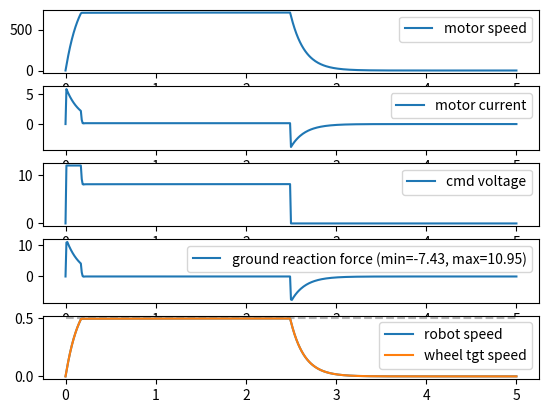

Here is the Python script that generated this plot:
import numpy
import datetime
import matplotlib.pyplot as plt
import scipy.integrate

RPS_PER_RPM = numpy.pi / 30
RPM_PER_RPS = 30 / numpy.pi

def linear_ode(x0, U, lambdas, Uinv, b, t):

    was_scalar = numpy.isscalar(t)
    
    if was_scalar:
        t = numpy.array([t])

    n, = x0.shape
    k, = t.shape
    
    assert lambdas.shape == (n,) and b.shape == (n,)
    assert U.shape == (n, n)
    assert Uinv.shape == U.shape

    # orig system is
    #
    #    x'(t) = A x(t) + b
    #    x'(t) = U D Uinv x(t) + b
    #
    # transform to system
    #
    #    Uinv x'(t) = D Uinv x(t) + Uinv b
    #    alpha'(t) = D alpha(t) + b
    #
    # transform again to system
    #
    #    q'(t) = D q(t) where q(t) = (alpha(t) + Dinv b)

    W = numpy.hstack((x0.reshape(-1, 1), b.reshape(-1, 1)))
    M = numpy.linalg.solve(U, W)

    alpha0 = numpy.dot(Uinv, x0)
    beta0 = numpy.dot(Uinv, b)

    q0 = alpha0 + beta0 / lambdas

    lambdas_t = t.reshape(k, 1) * lambdas.reshape(1, 2)
    q_of_t = q0 * numpy.exp(lambdas_t)

    alpha_of_t = q_of_t - beta0 / lambdas

    x_of_t = numpy.dot(alpha_of_t, U.T)

    # x0 should have shape (n,)
    # Uinv and U should have shape (n,n)
    # lambdas should have shape (n,)
    # b should have shape (n,)
    # t should have shape (k,)

    # returns (k,n) outputs of ODE
    
    if was_scalar:
        x_of_t = x_of_t.flatten()
    
    return x_of_t
    

class Motor:

    def steady_speed_for_torque(self, T, V=None):
        K = self.K
        R = self.R
        b = self.b
        if V is None:
            V = self.V_nominal
        return (K*V - R*T)/(K**2 + R*b)

    def steady_current_for_torque(self, T, V=None):
        K = self.K
        R = self.R
        b = self.b
        if V is None:
            V = self.V_nominal
        return (K*T + V*b)/(K**2 + R*b)

    def steady_torque_for_current(self, i, V=None):
        K = self.K
        R = self.R
        b = self.b
        if V is None:
            V = self.V_nominal
        return (i*(K**2 + R*b) - V*b)/K

    def steady_speed_for_current(self, i, V=None):
        K = self.K
        R = self.R
        if V is None:
            V = self.V_nominal
        return (-R*i + V)/K
    
    def stall_torque(self, V=None):
        if V is None:
            V = self.V_nominal
        return self.K*V/self.R

    def stall_current(self, V=None):
        if V is None:
            V = self.V_nominal
        return V/self.R

    def state_deriv(self, state, control):
        return numpy.dot(self.A, state) + numpy.dot(self.B, control)

    def simulate_dynamics(self, init_state, control, dt):
        b = numpy.dot(self.B, control)
        return linear_ode(init_state, self.U, self.lambdas, self.Uinv, b, dt)

    def electrical_time_constant(self):
        return self.L/self.R

    def mechanical_time_constant(self):
        return self.R*self.J/self.K**2

    def motor_torque_from_wheel_tgt_force(self, wheel_tgt_force):

        wheel_torque = wheel_tgt_force*self.wheel_radius
        motor_torque = wheel_torque / self.gear_ratio

        return motor_torque

    def wheel_tgt_force_from_motor_torque(self, motor_torque):

        wheel_torque = motor_torque * self.gear_ratio
        wheel_tgt_force = wheel_torque / self.wheel_radius

        return wheel_tgt_force
    
    def wheel_tgt_speed_from_motor_speed(self, motor_speed):

        wheel_angular_speed = motor_speed / self.gear_ratio
        wheel_tgt_speed = wheel_angular_speed * self.wheel_radius

        return wheel_tgt_speed

    def __init__(self):
        
        # inspirations for constants:
        # [redacted]
        # [redacted]
        
        J = 1e-5
        V = 12

        if 1:
            
            # kobuki
            noload_current = 0.210
            noload_speed = 9960*RPS_PER_RPM
            stall_current = 6.1

            rated_current = 0.750

            L = 0.0015
            
            K = -V*(noload_current - stall_current)/(noload_speed*stall_current)
            b = -V*noload_current*(noload_current - stall_current)/(noload_speed**2*stall_current)
            R = V/stall_current
        else:

            # portescap
            noload_current = 0.005
            noload_speed = 8380*RPS_PER_RPM
            stall_torque = 0.0124

            rated_current = 0.490

            L = 0.0005
            
            K = V*stall_torque/(V*noload_current + noload_speed*stall_torque)
            b = V*noload_current*stall_torque/(noload_speed*(V*noload_current + noload_speed*stall_torque))
            R = V**2/(V*noload_current + noload_speed*stall_torque)

        self.K = K
        self.R = R
        self.b = b
        self.L = L
        self.J = J

        self.V_nominal = V

        self.rated_current = rated_current

        self.gear_ratio = 6545/132 # about 50:1
        self.wheel_radius = 0.035  # m
        
        self.A = numpy.array([
            [ -b/J, K/J ],
            [ -K/L, -R/L ]
        ])

        self.B = numpy.array([
            [ 1/J, 0 ],
            [ 0, 1/L ]
        ])

        self.lambdas, self.U = numpy.linalg.eig(self.A)

        self.Uinv = numpy.linalg.inv(self.U)

######################################################################        

def _test_motor_basics():

    M = Motor()

    noload_speed = M.steady_speed_for_torque(0)
    noload_current = M.steady_current_for_torque(0)

    rated_current = M.rated_current
    rated_torque = M.steady_torque_for_current(rated_current)
    rated_speed = M.steady_speed_for_current(rated_current)

    rated_torque2 = (M.K**2*rated_current + M.b*(M.R*rated_current - M.V_nominal))/M.K
    rated_speed2 = (-M.R*rated_current + M.V_nominal)/M.K

    print('got motor K={}, R={}, b={}'.format(M.K, M.R, M.b))
    print('no-load speed:  ', noload_speed*RPM_PER_RPS, 'RPM')
    print('should be same: ', M.steady_speed_for_current(noload_current)*RPM_PER_RPS, 'RPM')
    print('no-load current:', noload_current, 'A')
    print('stall torque:   ', M.stall_torque(), 'Nm')
    print('stall current:  ', M.stall_current(), 'A')
    print('rated current:  ', M.rated_current, 'A')
    print('rated torque:   ', rated_torque, 'Nm')
    print('should be same: ', rated_torque2)
    print('rated speed:    ', rated_speed*RPM_PER_RPS, 'RPM')
    print('should be same: ', rated_speed2*RPM_PER_RPS)
    print('electrical t.c.:', M.electrical_time_constant(), 's')
    print('mechanical t.c.:', M.mechanical_time_constant(), 's')
    print('rated wheel tgt speed:', M.wheel_tgt_speed_from_motor_speed(rated_speed), 'm/s')
    print('rated wheel force:', M.wheel_tgt_force_from_motor_torque(rated_torque), 'N')

    for T in numpy.linspace(0, M.stall_torque(), 10):

        speed = M.steady_speed_for_torque(T)
        current = M.steady_current_for_torque(T)

        state = numpy.array([speed, current])

        control = numpy.array([-T, M.V_nominal])

        dstate = M.state_deriv(state, control)

        print('should be [0, 0]:', dstate)
                               
    dt = 0.01
    t = numpy.arange(2501)*dt

    init_state = numpy.array([noload_speed, noload_current])
    control = numpy.array([-rated_torque, M.V_nominal])

    def f(y, t):
        return numpy.dot(M.A, y) + numpy.dot(M.B, control)

    start = datetime.datetime.now()
    x_numeric = scipy.integrate.odeint(f, init_state, t).T
    print('got scipy solution in {} seconds'.format(
        (datetime.datetime.now()-start).total_seconds()))

    start = datetime.datetime.now()
    x_analytic = M.simulate_dynamics(init_state, control, t).T
    print('got my solution in {} seconds'.format(
        (datetime.datetime.now()-start).total_seconds()))

    plt.subplot(2, 1, 1)
    plt.plot(t, x_analytic[0], label='speed (mine)')
    plt.plot(t, x_numeric[0], label='speed (numpy)')
    plt.plot(0, 0, color='none')
    plt.legend()

    plt.subplot(2, 1, 2)
    plt.plot(t, x_analytic[1], label='current (mine)')
    plt.plot(t, x_numeric[1], label='current (numpy)')
    plt.plot(0, 0, color='none')
    plt.legend()

    plt.show()

######################################################################    

def _test_motor_drive_mass():


    robot_mass = 2.5 # kg

    # robot body state is [position, velocity]
    robot_state = numpy.zeros(2)

    # motor state is [speed, current]
    motor_state = numpy.zeros(2)

    # motor control is [torque, voltage]
    # but really we only control voltage, torque is going to be
    # a function of velocity mismatch

    frequency = 100
    duration = 5.0

    dt = 1.0 / frequency

    nticks = int(duration * frequency) + 1

    all_vars = numpy.zeros((nticks, 7), dtype=float)

    all_vars[:, 0] = dt*numpy.arange(len(all_vars))
    all_vars[:, 1] = 0
    all_vars[0, 2:4] = motor_state
    all_vars[:, 4] = 0
    all_vars[0, 5:7] = robot_state

    # OK so 10, 20 settles to .25 m/s with no clipping in about 2-3 seconds
    # also starting from here and setting kp=c*10 and ki=sqrt(c)*10 roughly works
    #kp = 10.0
    #ki = 20.0

    kp = 200
    ki = 200

    vel_error_int_max = 10/ki
    
    motor_torque = 0.0

    desired_robot_vel = 0.5
    vel_error_int = 0.0

    motor = Motor()

    for idx in range(1, len(all_vars)):

        # get the wheel tangential speed of the motors
        wheel_tgt_speed = motor.wheel_tgt_speed_from_motor_speed(motor_state[0])
        
        # step 1) drive motors
        vel_error = (desired_robot_vel - wheel_tgt_speed)

        if idx < len(all_vars)//2:

            V_cmd = kp*vel_error + ki*vel_error_int

            vel_error_int += dt * vel_error

            vel_error_int = numpy.clip(vel_error_int,
                                       -vel_error_int_max,
                                       vel_error_int_max)

            V_cmd = numpy.clip(V_cmd, -motor.V_nominal, motor.V_nominal)

        else:

            V_cmd = 0
        
        motor_control = numpy.array([motor_torque, V_cmd])

        motor_state = motor.simulate_dynamics(motor_state, motor_control, dt)

        # step 2) tie to world physics

        # get the wheel tangential speed of the motors
        wheel_tgt_speed = motor.wheel_tgt_speed_from_motor_speed(motor_state[0])

        vel_mismatch = wheel_tgt_speed - robot_state[1]
        vel_impulse = vel_mismatch * robot_mass
        F = vel_impulse/dt

        wheel_torque = motor.motor_torque_from_wheel_tgt_force(-F)

        robot_accel = F / robot_mass

        vel_new = robot_state[1] + robot_accel*dt
        
        pos_new = robot_state[0] + 0.5*(vel_new + robot_state[1])*dt

        robot_state[:] = [pos_new, vel_new]

        all_vars[idx, 1] = V_cmd
        all_vars[idx, 2:4] = motor_state
        all_vars[idx, 4] = F
        all_vars[idx, 5:7] = robot_state

    avt = all_vars.T

    plt.subplot(5, 1, 1)
    plt.plot(avt[0], avt[2], label='motor speed')
    plt.legend()

    plt.subplot(5, 1, 2)
    plt.plot(avt[0], avt[3], label='motor current')
    plt.legend()

    plt.subplot(5, 1, 3)
    plt.plot(avt[0], avt[1], label='cmd voltage')
    plt.legend()

    plt.subplot(5, 1, 4)
    plt.plot(avt[0], avt[4], label='ground reaction force (min={:.2f}, max={:.2f})'.format(avt[4].min(), avt[4].max()))
    plt.legend()
    
    plt.subplot(5, 1, 5)
    plt.plot(avt[0], numpy.ones_like(avt[0])*desired_robot_vel, '--', color=[0.7, 0.7, 0.7])
    plt.plot(avt[0], avt[6], label='robot speed')
    plt.plot(avt[0], motor.wheel_tgt_speed_from_motor_speed(avt[2]), label='wheel tgt speed')
    plt.legend()

    
    plt.show()
    

if __name__ == '__main__':

    #_test_motor_basics()
    _test_motor_drive_mass()
    
